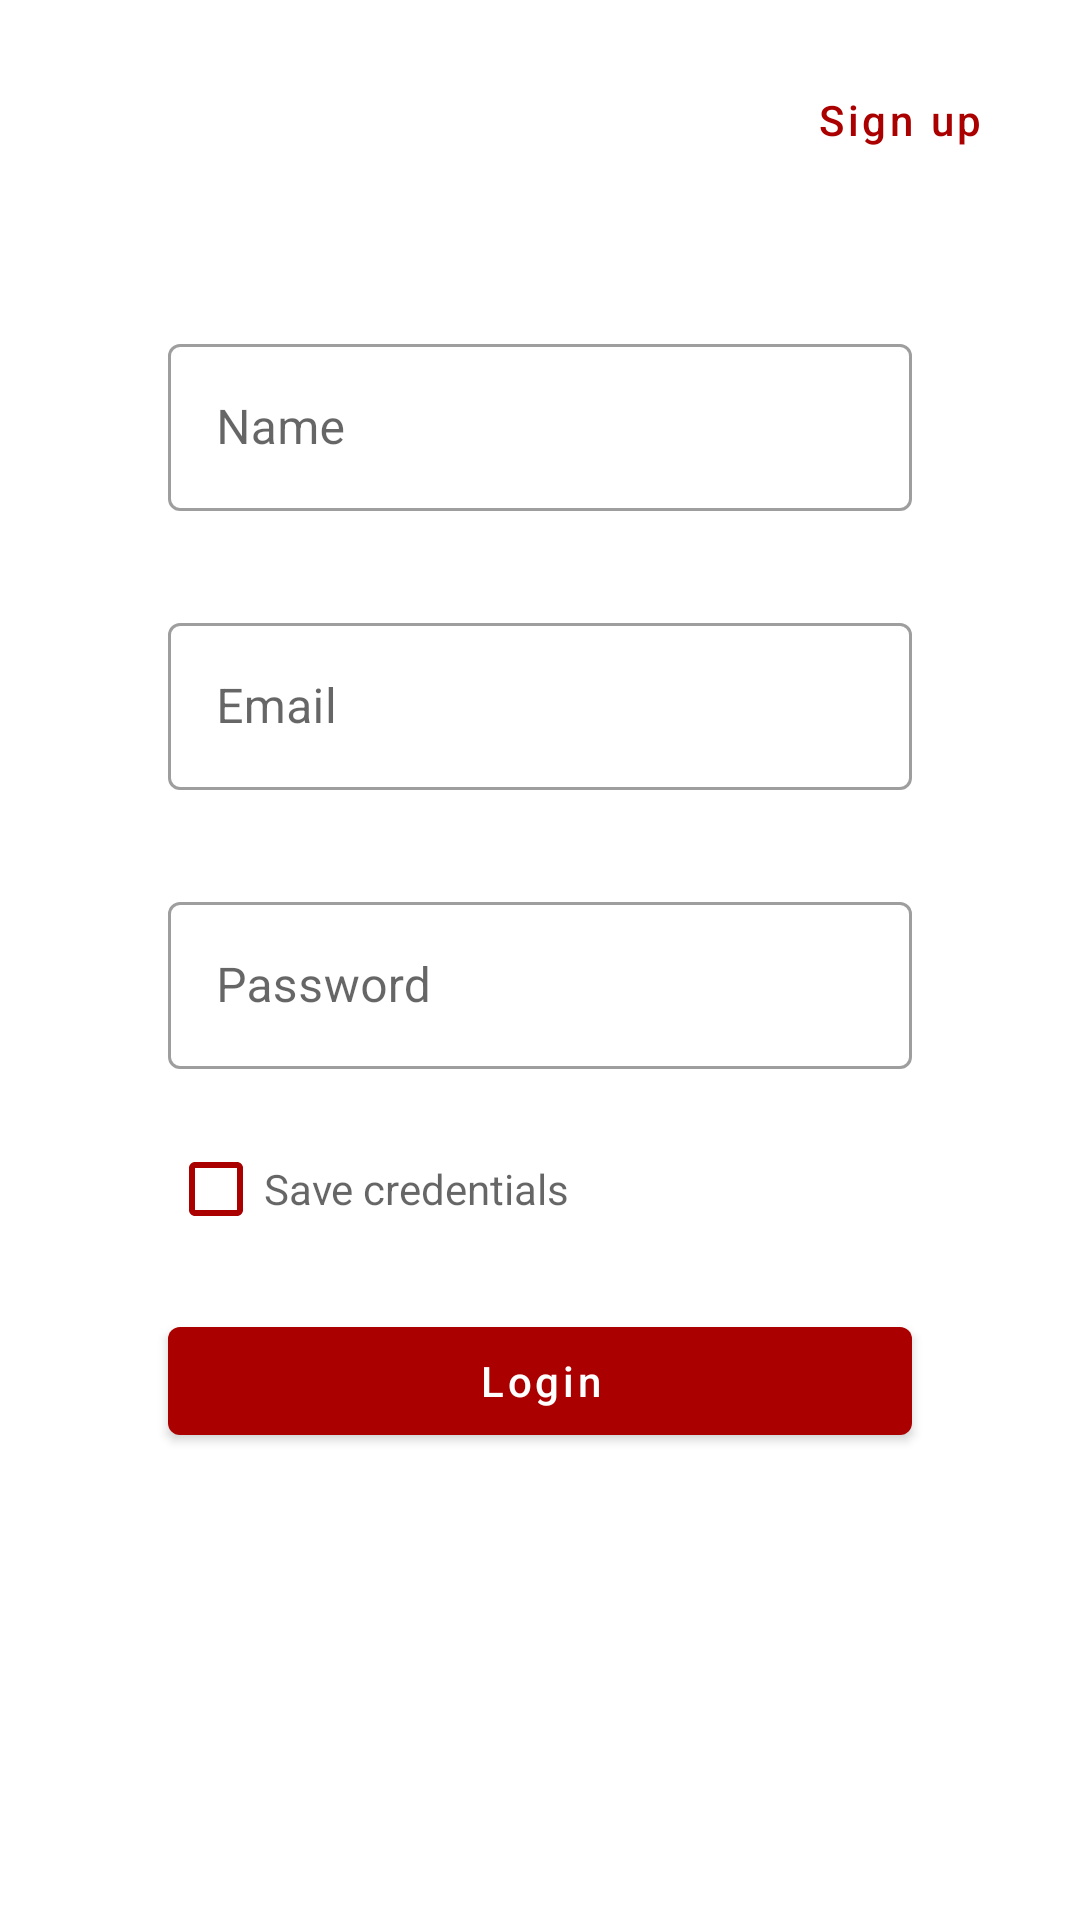

Reconstruct the res/layout file that produces this screen, plus the resources it refers to.
<!-- AndroidManifest.xml: application theme Theme.MusicGallery -->
<!-- res/layout/fragment_login.xml -->
<?xml version="1.0" encoding="utf-8"?>
<androidx.constraintlayout.widget.ConstraintLayout xmlns:android="http://schemas.android.com/apk/res/android"
    xmlns:app="http://schemas.android.com/apk/res-auto"
    xmlns:tools="http://schemas.android.com/tools"
    android:layout_width="match_parent"
    android:layout_height="match_parent">

    <com.google.android.material.button.MaterialButton
        android:id="@+id/button_sign_up"
        android:layout_width="wrap_content"
        android:layout_height="wrap_content"
        android:layout_marginTop="16dp"
        android:layout_marginEnd="16dp"
        android:background="#00000000"
        android:text="Sign up"
        android:textAllCaps="false"
        android:textColor="@color/red"
        app:layout_constraintEnd_toEndOf="parent"
        app:layout_constraintTop_toTopOf="parent" />


    <com.google.android.material.textfield.TextInputLayout
        android:id="@+id/text_input_layout_name"
        style="@style/Widget.MaterialComponents.TextInputLayout.OutlinedBox"
        android:layout_width="match_parent"
        android:layout_height="wrap_content"
        android:layout_marginHorizontal="56dp"
        android:layout_marginVertical="16dp"
        app:layout_constraintBottom_toTopOf="@id/text_input_layout_email"
        app:layout_constraintTop_toTopOf="parent"
        app:layout_constraintVertical_bias="0.4"
        app:layout_constraintVertical_chainStyle="packed">

        <com.google.android.material.textfield.TextInputEditText
            android:id="@+id/edit_text_name"
            android:layout_width="match_parent"
            android:layout_height="match_parent"
            android:hint="Name"
            android:inputType="text"
            android:maxLines="1" />

    </com.google.android.material.textfield.TextInputLayout>

    <com.google.android.material.textfield.TextInputLayout
        android:id="@+id/text_input_layout_email"
        style="@style/Widget.MaterialComponents.TextInputLayout.OutlinedBox"
        android:layout_width="match_parent"
        android:layout_height="wrap_content"
        android:layout_marginHorizontal="56dp"
        android:layout_marginVertical="16dp"
        app:layout_constraintBottom_toTopOf="@id/text_input_layout_password"
        app:layout_constraintTop_toBottomOf="@id/text_input_layout_name"
        app:layout_constraintVertical_chainStyle="packed">

        <com.google.android.material.textfield.TextInputEditText
            android:id="@+id/edit_text_email"
            android:layout_width="match_parent"
            android:layout_height="match_parent"
            android:hint="Email"
            android:inputType="textEmailAddress"
            android:maxLines="1" />

    </com.google.android.material.textfield.TextInputLayout>

    <com.google.android.material.textfield.TextInputLayout
        android:id="@+id/text_input_layout_password"
        style="@style/Widget.MaterialComponents.TextInputLayout.OutlinedBox"
        android:layout_width="match_parent"
        android:layout_height="wrap_content"
        android:layout_marginHorizontal="56dp"
        android:layout_marginVertical="16dp"
        app:layout_constraintBottom_toTopOf="@id/checkbox_save_credentials"
        app:layout_constraintTop_toBottomOf="@id/text_input_layout_email"
        app:layout_constraintVertical_chainStyle="packed">

        <com.google.android.material.textfield.TextInputEditText
            android:id="@+id/edit_text_password"
            android:layout_width="match_parent"
            android:layout_height="match_parent"
            android:hint="Password"
            android:inputType="textPassword"
            android:maxLines="1" />

    </com.google.android.material.textfield.TextInputLayout>

    <com.google.android.material.checkbox.MaterialCheckBox

        android:id="@+id/checkbox_save_credentials"
        android:layout_width="match_parent"
        android:layout_height="wrap_content"
        android:layout_marginHorizontal="56dp"
        android:buttonTint="@color/red"
        android:checked="false"
        android:text="Save credentials"
        android:textColor="@color/material_on_surface_emphasis_medium"
        app:layout_constraintBottom_toTopOf="@id/button_login"
        app:layout_constraintTop_toBottomOf="@id/text_input_layout_password"
        app:layout_constraintVertical_chainStyle="packed" />

    <com.google.android.material.button.MaterialButton
        android:id="@+id/button_login"
        android:layout_width="match_parent"
        android:layout_height="wrap_content"
        android:layout_marginHorizontal="56dp"
        android:layout_marginVertical="16dp"
        android:text="Login"
        android:textAllCaps="false"
        app:layout_constraintBottom_toBottomOf="parent"
        app:layout_constraintTop_toBottomOf="@id/checkbox_save_credentials"
        app:layout_constraintVertical_chainStyle="packed" />


</androidx.constraintlayout.widget.ConstraintLayout>
<!-- resources referenced by this layout -->
<resources>
  <color name="red">#AA0000</color>
  <style name="Theme.MusicGallery" parent="Theme.MaterialComponents.DayNight.NoActionBar">
          
          <item name="colorPrimary">@color/red</item>
          <item name="colorPrimaryVariant">@color/white</item>
          <item name="colorOnPrimary">@color/white</item>
          
          <item name="android:statusBarColor" tools:targetApi="l">?attr/colorPrimaryVariant</item>
          
      </style>
  <color name="white">#FFFFFFFF</color>
</resources>
